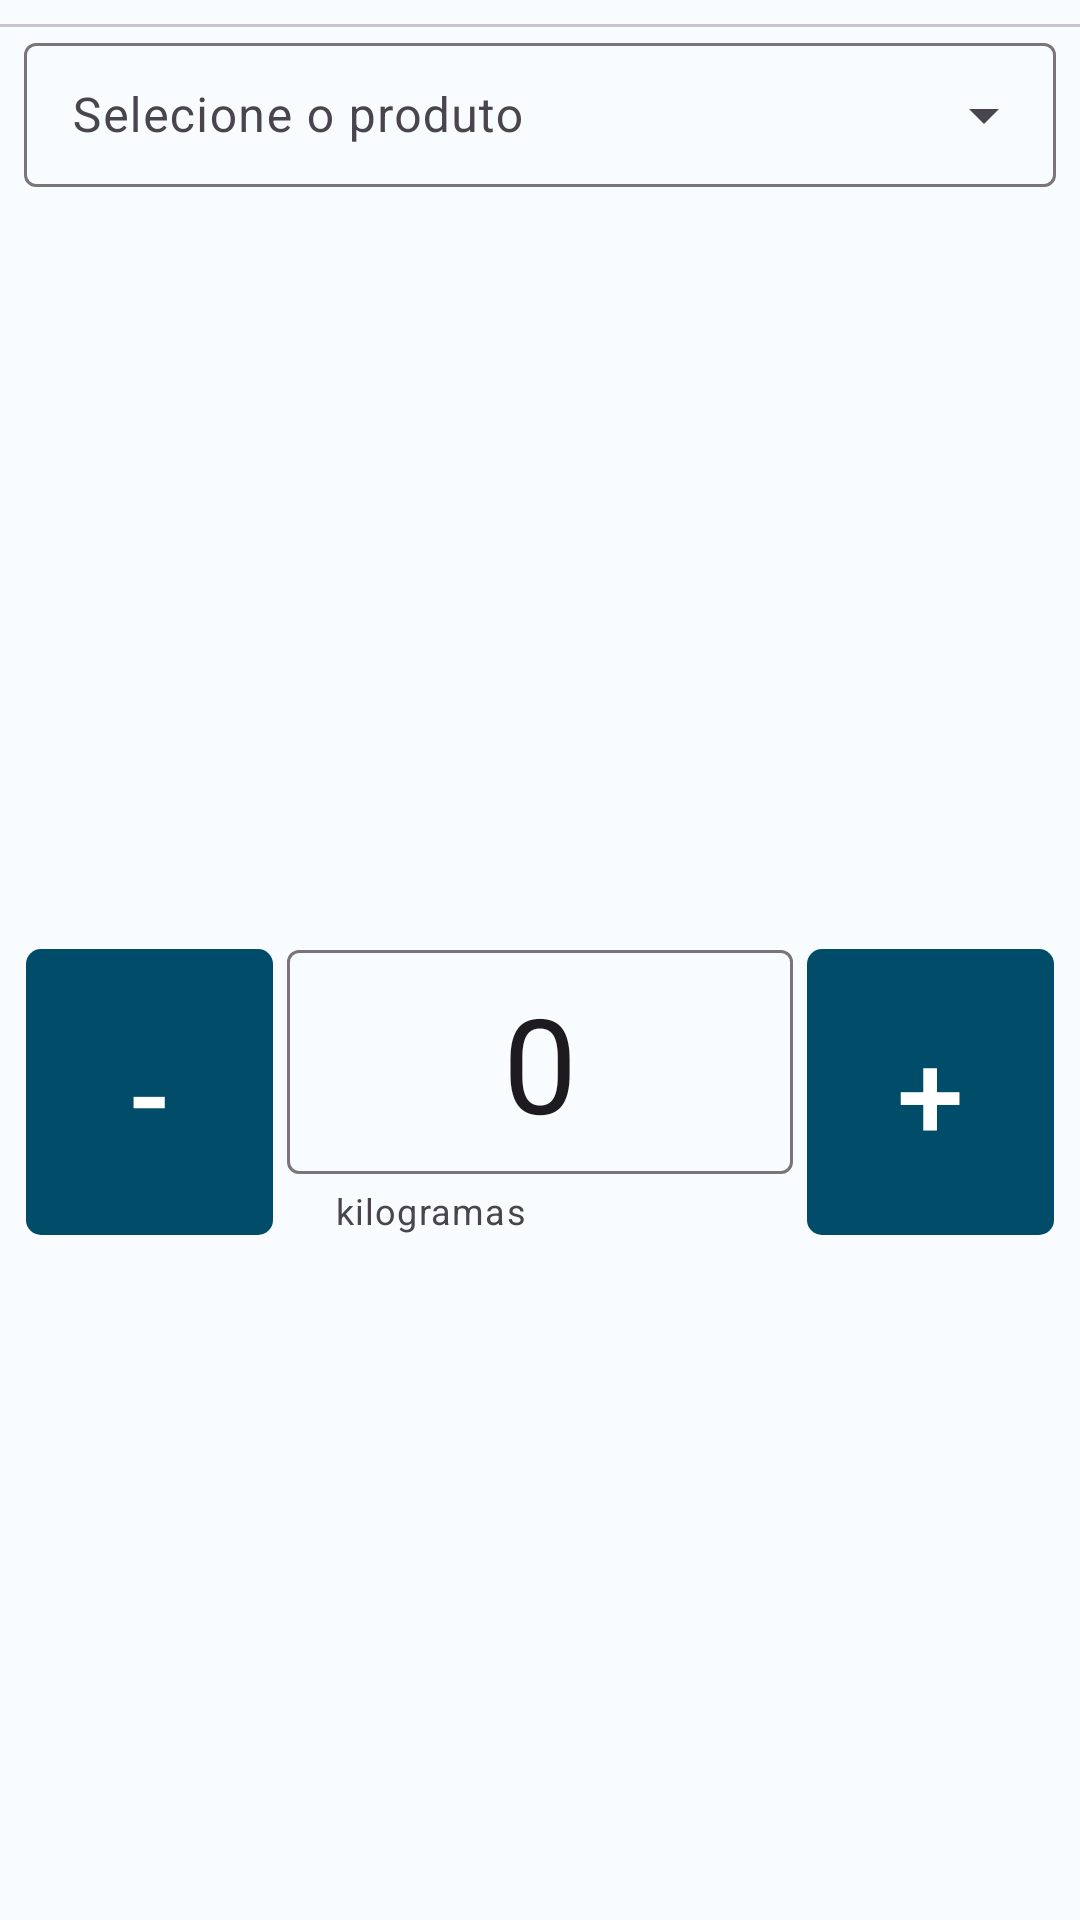

Write the Android layout XML for this screen, with the resource values it uses.
<!-- AndroidManifest.xml: application theme Theme.ControleDeEstoque -->
<!-- res/layout/alertdialog_requisicao_step1.xml -->
<?xml version="1.0" encoding="utf-8"?>
<androidx.constraintlayout.widget.ConstraintLayout xmlns:android="http://schemas.android.com/apk/res/android"
    xmlns:app="http://schemas.android.com/apk/res-auto"
    android:layout_width="match_parent"
    android:layout_height="wrap_content"
    android:layout_margin="12dp">

    <com.google.android.material.divider.MaterialDivider
        android:id="@+id/div"
        android:layout_width="match_parent"
        android:layout_height="wrap_content"
        android:layout_marginTop="8dp"
        android:layout_marginBottom="8dp"
        android:orientation="horizontal"
        app:layout_constraintBottom_toTopOf="@+id/viewSpinner"
        app:layout_constraintEnd_toEndOf="parent"
        app:layout_constraintStart_toStartOf="parent"
        app:layout_constraintTop_toTopOf="parent" />

    <com.google.android.material.textfield.TextInputLayout
        android:id="@+id/viewSpinner"
        style="@style/Widget.Material3.TextInputLayout.OutlinedBox.Dense.ExposedDropdownMenu"
        android:layout_width="0dp"
        android:layout_height="wrap_content"
        android:layout_marginStart="8dp"
        android:layout_marginEnd="8dp"
        android:hint="Selecione o produto"
        app:errorEnabled="true"
        app:layout_constraintEnd_toEndOf="parent"
        app:layout_constraintStart_toStartOf="parent"
        app:layout_constraintTop_toBottomOf="@id/div">

        <TextView
            android:id="@+id/spinnerIdSaver"
            android:layout_width="match_parent"
            android:layout_height="match_parent"
            android:visibility="gone"></TextView>

        <AutoCompleteTextView
            android:id="@+id/spinnerPrd"
            android:layout_width="match_parent"
            android:layout_height="match_parent"
            android:inputType="none" />
    </com.google.android.material.textfield.TextInputLayout>

    <androidx.constraintlayout.widget.ConstraintLayout
        android:layout_width="match_parent"
        android:layout_height="wrap_content"
        android:layout_marginStart="8dp"
        android:layout_marginEnd="8dp"
        app:layout_constraintBottom_toBottomOf="parent"
        app:layout_constraintEnd_toEndOf="parent"
        app:layout_constraintStart_toStartOf="parent"
        app:layout_constraintTop_toBottomOf="@id/viewSpinner">

        <com.google.android.material.button.MaterialButton
            android:id="@+id/subt1"
            android:layout_width="0dp"
            android:layout_height="0dp"
            android:layout_marginTop="1dp"
            android:layout_marginEnd="4dp"
            android:insetBottom="0dp"
            android:text="-"
            android:textSize="40sp"
            app:cornerRadius="5dp"
            app:layout_constraintBottom_toBottomOf="parent"
            app:layout_constraintEnd_toStartOf="@id/qtdView"
            app:layout_constraintStart_toStartOf="parent"
            app:layout_constraintTop_toTopOf="parent"
            app:layout_constraintWidth_percent="0.24" />


        <com.google.android.material.textfield.TextInputLayout
            android:id="@+id/qtdView"
            android:layout_width="0dp"
            android:layout_height="wrap_content"
            app:helperText="kilogramas"
            app:layout_constraintBottom_toBottomOf="parent"
            app:layout_constraintEnd_toStartOf="@id/soma1"
            app:layout_constraintStart_toEndOf="@id/subt1"
            app:layout_constraintTop_toTopOf="parent"
            app:layout_constraintWidth_percent="0.49">

            <com.google.android.material.textfield.TextInputEditText
                android:id="@+id/qtd"
                android:layout_width="match_parent"
                android:layout_height="match_parent"
                android:inputType="number|numberDecimal"
                android:padding="8dp"
                android:text="0"
                android:textAlignment="center"
                android:textSize="44sp" />

        </com.google.android.material.textfield.TextInputLayout>

        <com.google.android.material.button.MaterialButton
            android:id="@+id/soma1"
            android:layout_width="0dp"
            android:layout_height="0dp"
            android:layout_marginStart="4dp"
            android:layout_marginTop="1dp"
            android:insetBottom="0dp"
            android:text="+"
            android:textSize="40sp"
            app:cornerRadius="5dp"
            app:layout_constraintBottom_toBottomOf="parent"
            app:layout_constraintEnd_toEndOf="parent"
            app:layout_constraintStart_toEndOf="@id/qtdView"
            app:layout_constraintTop_toTopOf="parent"
            app:layout_constraintWidth_percent="0.24" />

    </androidx.constraintlayout.widget.ConstraintLayout>

</androidx.constraintlayout.widget.ConstraintLayout>
<!-- resources referenced by this layout -->
<resources>
  <style name="Theme.ControleDeEstoque" parent="Theme.Material3.Light.NoActionBar">
          <item name="colorPrimary">#004C69</item>
          <item name="colorPrimaryDark">#3700B3</item>
          <item name="colorAccent">#4081ff</item>
          <item name="colorPrimaryVariant">#00668B</item>
          <item name="colorOnPrimary">@color/white</item>
          
          <item name="colorSecondary">#4BB6E8</item>
          <item name="colorSecondaryVariant">#007FAC</item>
          <item name="colorOnSecondary">@color/white</item>
          <item name="colorOnPrimaryContainer">#004C69</item>
          <item name="colorPrimaryContainer">@color/color_0</item>
          <item name="colorSecondaryContainer">#004C69</item>
          <item name="colorOnSecondaryContainer">@color/white</item>
          <item name="android:shadowColor">#4BB6E8</item>
          <item name="colorContainer">#4BB6E8</item>
          <item name="android:textColorHighlight">@color/color_100</item>
          <item name="android:popupBackground">@color/color_100</item>
          <item name="android:popupCharacters">@color/color_100</item>
  
          
          <item name="navigationIconTint">@color/spacegray</item>
          <item name="android:navigationBarColor">@color/colorBackground</item>
          <item name="android:windowLightStatusBar">true</item>
          <item name="android:statusBarColor">@color/colorBackground</item>
          <item name="android:windowBackground">@color/colorBackground</item>
  
  
  
  
  
      </style>
  <color name="white">#FFFFFFFF</color>
  <color name="color_0">#FFE1F3FF</color>
  <color name="color_100">#FFB2DFF0</color>
  <color name="spacegray">#44444444</color>
  <color name="colorBackground">#FEFBFF</color>
</resources>
